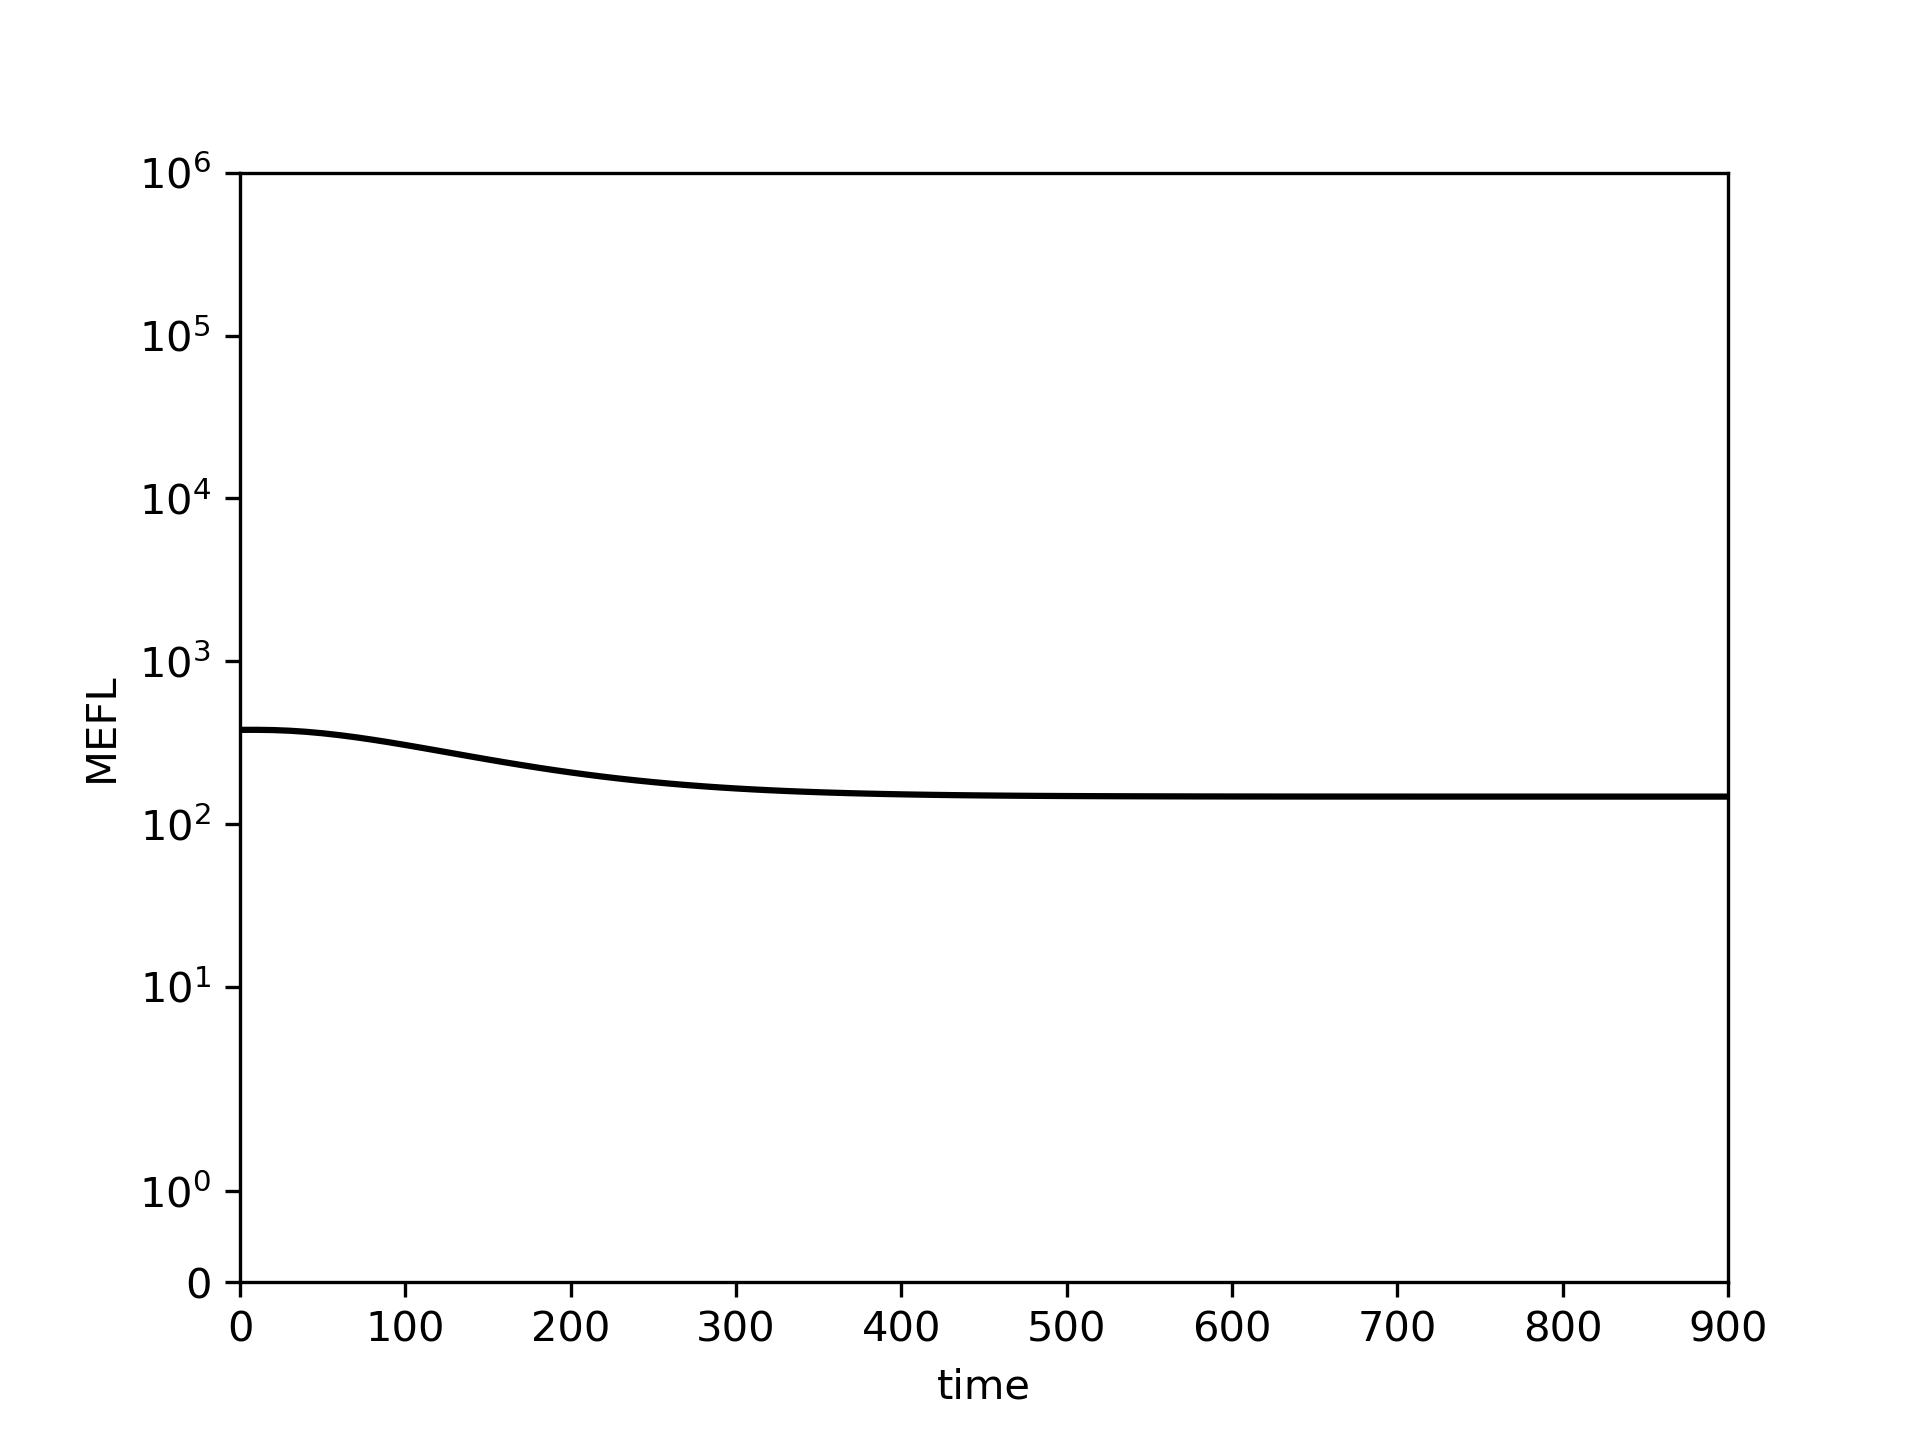

Source data for this figure (header and first rows):
0.0, 10.0, 20.0, 30.0, 40.0, 50.0, 60.0, 70.0, 80.0, 90.0, 100.0, 110.0, 120.0, 130.0, 140.0, 150.0, 160.0, 170.0, 180.0, 190.0, 200.0, 210.0, 220.0, 230.0
378.9, 379.2, 377.9, 374.4, 368.7, 361.1, 351.8, 341.3, 330, 318.1, 306, 293.9, 282.1, 270.6, 259.7, 249.4, 239.7, 230.6, 222.3, 214.6, 207.5, 201.1, 195.3, 190
